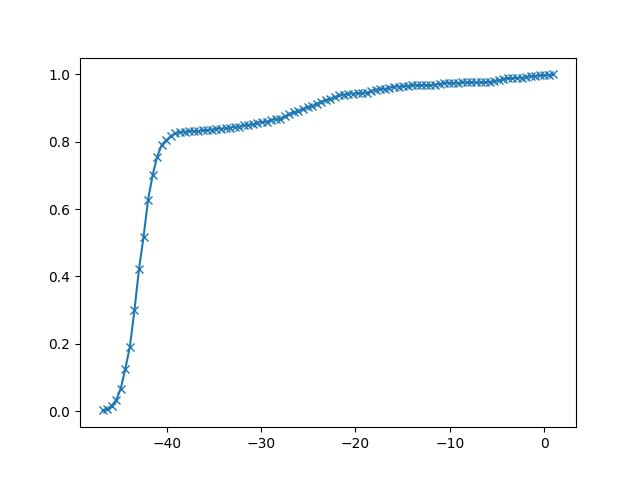

Data behind this chart, as committed beside it:
-4.678945190928366316e+01, 2.000000000000000042e-03
-4.630693592894196797e+01, 5.000000000000000104e-03
-4.582441994860027279e+01, 1.600000000000000380e-02
-4.534190396825857761e+01, 3.300000000000001543e-02
-4.485938798791688953e+01, 6.700000000000003175e-02
-4.437687200757519435e+01, 1.260000000000000842e-01
-4.389435602723349916e+01, 1.910000000000001141e-01
-4.341184004689180398e+01, 2.990000000000002101e-01
-4.292932406655010880e+01, 4.210000000000003184e-01
-4.244680808620842072e+01, 5.170000000000003482e-01
-4.196429210586672554e+01, 6.280000000000004468e-01
-4.148177612552503035e+01, 7.010000000000005116e-01
-4.099926014518333517e+01, 7.560000000000005604e-01
-4.051674416484163999e+01, 7.910000000000005915e-01
-4.003422818449994480e+01, 8.050000000000006040e-01
-3.955171220415825672e+01, 8.160000000000006137e-01
-3.906919622381656154e+01, 8.260000000000006226e-01
-3.858668024347486636e+01, 8.280000000000006244e-01
-3.810416426313317118e+01, 8.300000000000006262e-01
-3.762164828279147599e+01, 8.310000000000006271e-01
-3.713913230244978081e+01, 8.320000000000006279e-01
-3.665661632210809273e+01, 8.320000000000006279e-01
-3.617410034176639755e+01, 8.340000000000006297e-01
-3.569158436142470237e+01, 8.350000000000006306e-01
-3.520906838108300718e+01, 8.360000000000006315e-01
-3.472655240074131200e+01, 8.390000000000006342e-01
-3.424403642039962392e+01, 8.390000000000006342e-01
-3.376152044005792874e+01, 8.400000000000006350e-01
-3.327900445971623355e+01, 8.420000000000006368e-01
-3.279648847937453837e+01, 8.440000000000006386e-01
-3.231397249903284319e+01, 8.450000000000006395e-01
-3.183145651869114801e+01, 8.500000000000006439e-01
-3.134894053834945638e+01, 8.500000000000006439e-01
-3.086642455800776474e+01, 8.520000000000006457e-01
-3.038390857766606956e+01, 8.560000000000006493e-01
-2.990139259732437438e+01, 8.590000000000006519e-01
-2.941887661698267920e+01, 8.590000000000006519e-01
-2.893636063664098756e+01, 8.650000000000006573e-01
-2.845384465629929238e+01, 8.670000000000006590e-01
-2.797132867595759720e+01, 8.690000000000006608e-01
-2.748881269561590557e+01, 8.750000000000006661e-01
-2.700629671527421038e+01, 8.820000000000006724e-01
-2.652378073493251520e+01, 8.870000000000006768e-01
-2.604126475459082357e+01, 8.900000000000006795e-01
-2.555874877424912839e+01, 8.980000000000006866e-01
-2.507623279390743321e+01, 9.040000000000006919e-01
-2.459371681356574157e+01, 9.050000000000006928e-01
-2.411120083322404639e+01, 9.130000000000006999e-01
-2.362868485288235121e+01, 9.190000000000007052e-01
-2.314616887254065958e+01, 9.240000000000007097e-01
-2.266365289219896439e+01, 9.260000000000007114e-01
-2.218113691185727276e+01, 9.330000000000007176e-01
-2.169862093151557758e+01, 9.380000000000007221e-01
-2.121610495117388240e+01, 9.400000000000007239e-01
-2.073358897083219077e+01, 9.430000000000007265e-01
-2.025107299049049558e+01, 9.430000000000007265e-01
-1.976855701014880040e+01, 9.440000000000007274e-01
-1.928604102980710877e+01, 9.450000000000007283e-01
-1.880352504946541359e+01, 9.460000000000007292e-01
-1.832100906912371840e+01, 9.500000000000007327e-01
-1.783849308878202677e+01, 9.550000000000007372e-01
... 39 more rows
